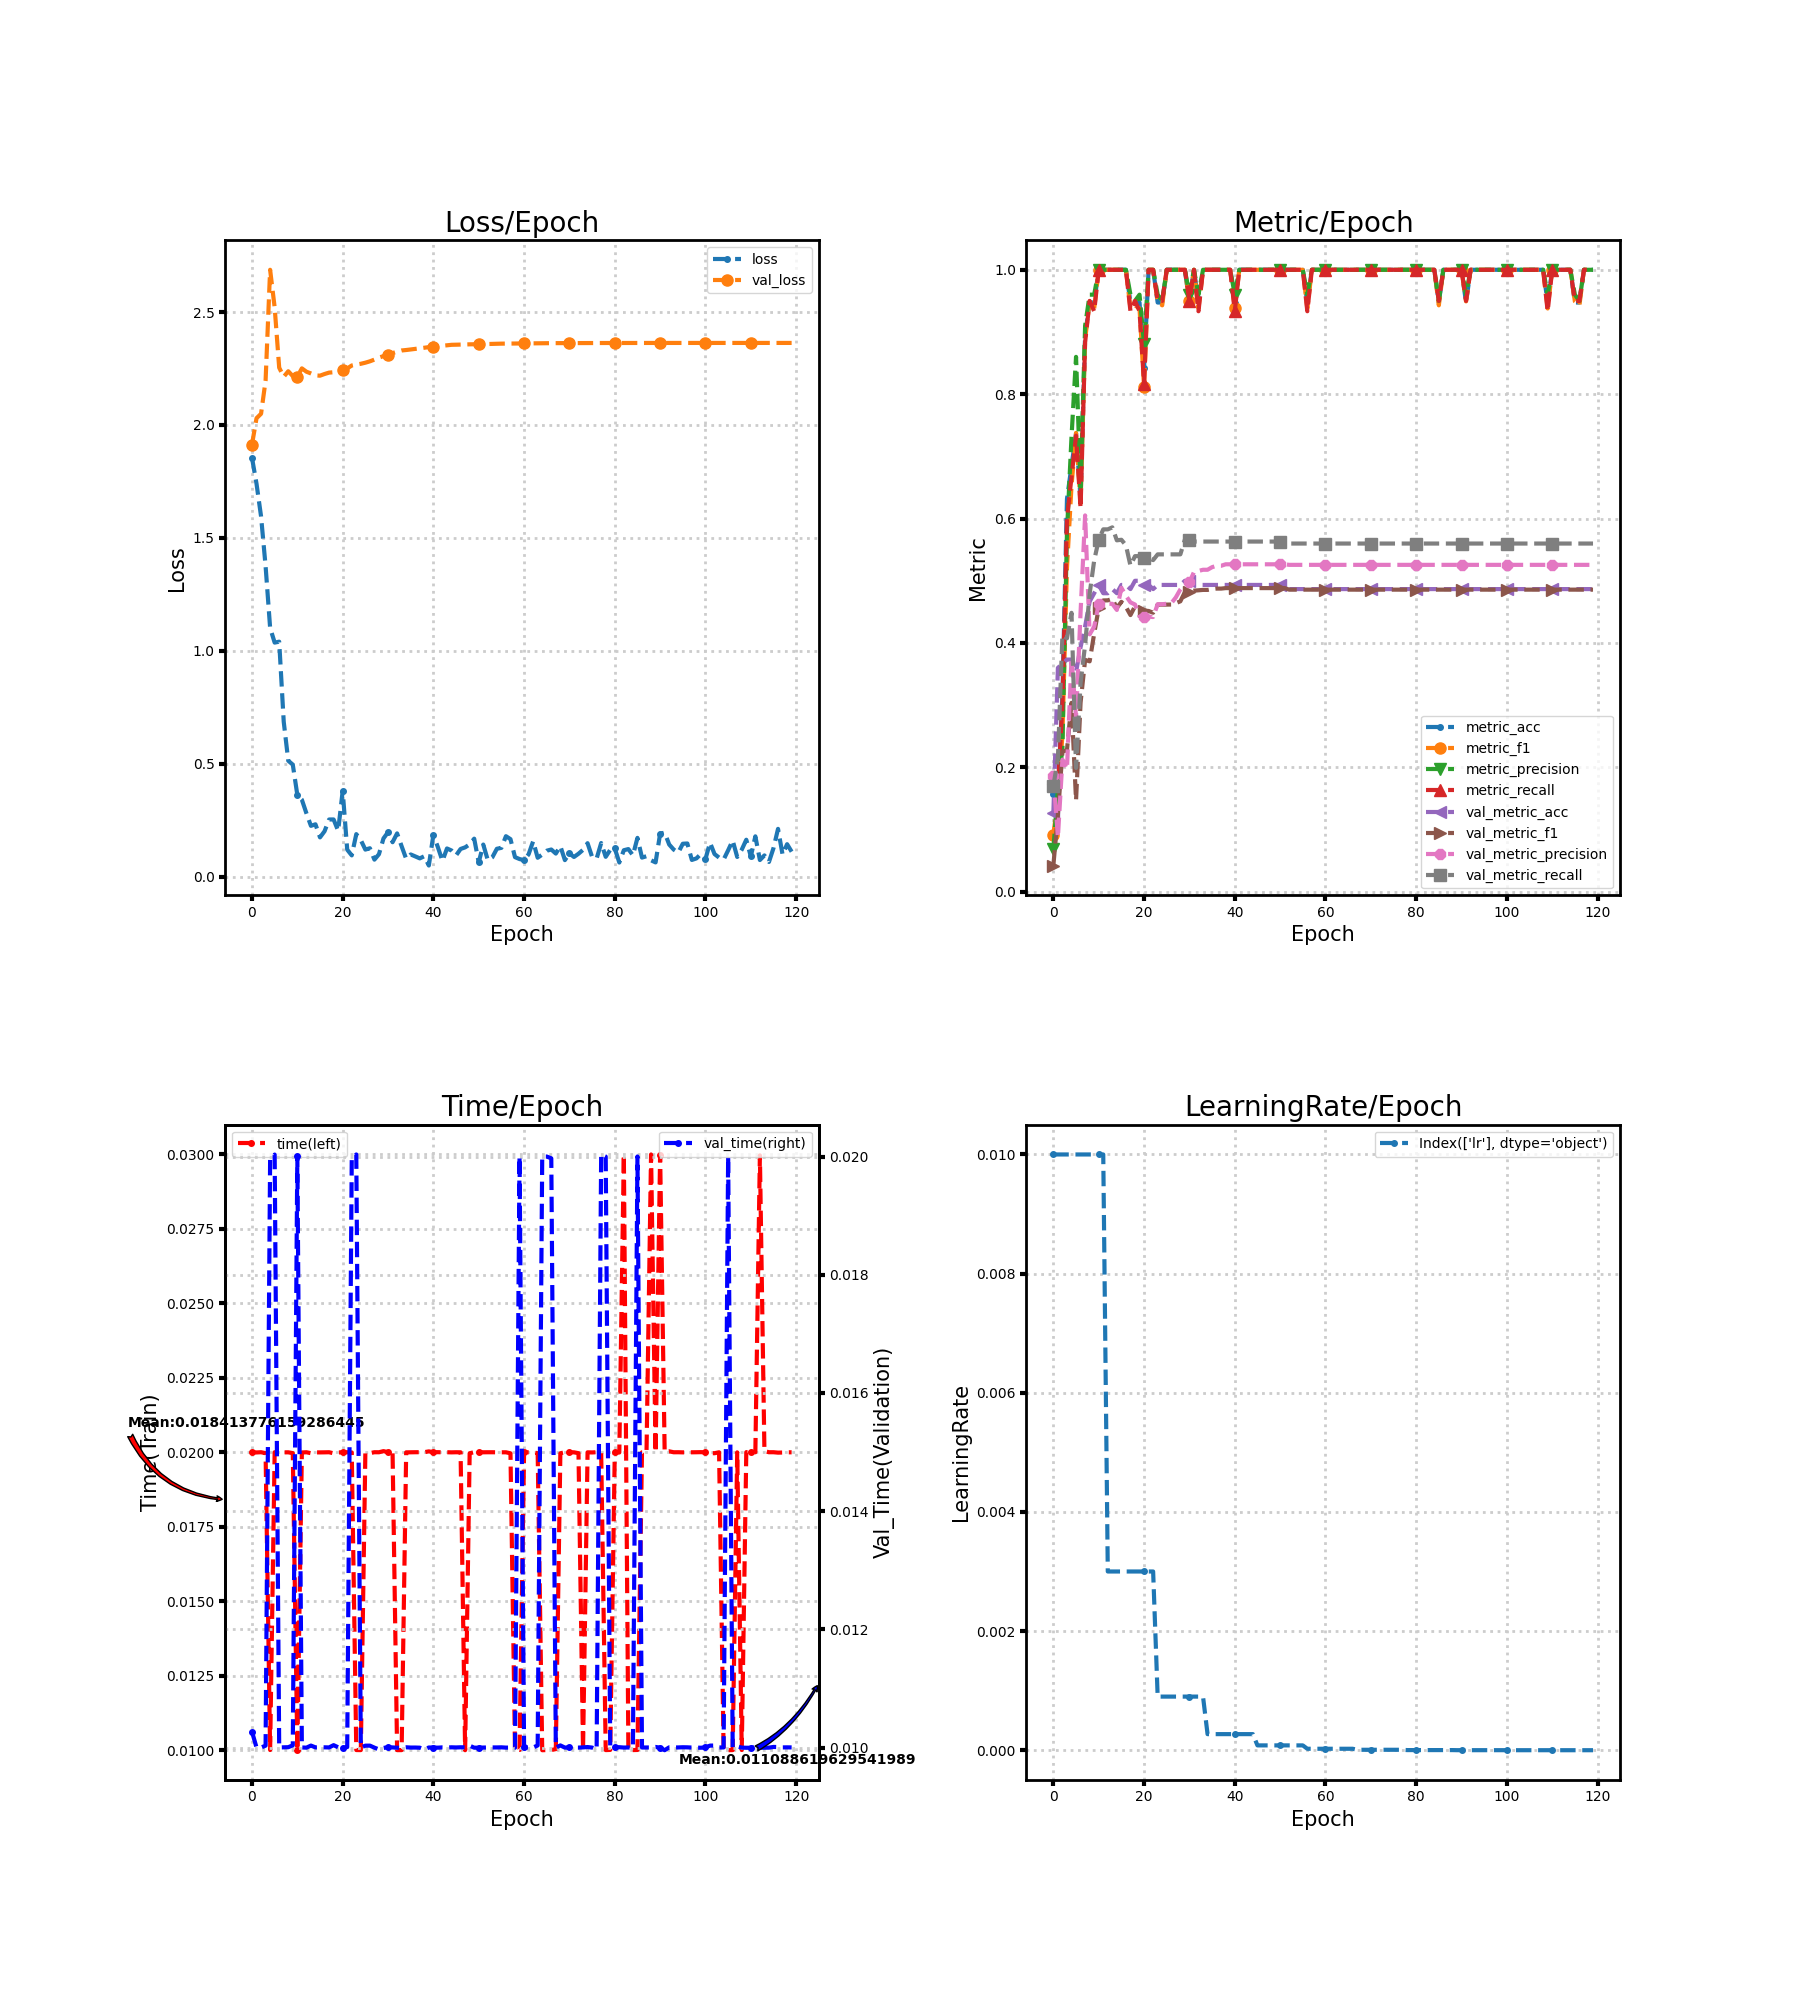

Source data for this figure (header and first rows):
loss, metric_acc, metric_f1, metric_precision, metric_recall, time, lr, val_loss, val_metric_acc, val_metric_f1, val_metric_precision, val_metric_recall, val_time
1.855, 0.1579, 0.0915, 0.06857, 0.1833, 0.02, 0.01, 1.913, 0.1267, 0.04222, 0.1868, 0.1699, 0.01027
1.74, 0.1579, 0.15, 0.165, 0.1667, 0.01999, 0.01, 2.03, 0.36, 0.1239, 0.08754, 0.2143, 0.01
1.595, 0.3158, 0.252, 0.2311, 0.3, 0.02, 0.01, 2.05, 0.3667, 0.2253, 0.2126, 0.413, 0.01
1.375, 0.6316, 0.5209, 0.5786, 0.6, 0.01997, 0.01, 2.197, 0.3733, 0.2279, 0.1973, 0.4075, 0.01003
1.101, 0.6842, 0.6526, 0.731, 0.6667, 0.01, 0.01, 2.687, 0.3733, 0.3038, 0.3754, 0.4485, 0.01996
1.036, 0.7368, 0.7378, 0.86, 0.7333, 0.02, 0.01, 2.521, 0.3533, 0.1471, 0.2804, 0.1992, 0.02003
1.04, 0.6316, 0.6243, 0.65, 0.6167, 0.02, 0.01, 2.254, 0.3933, 0.3042, 0.4496, 0.3361, 0.01
0.6856, 0.8947, 0.8878, 0.91, 0.8833, 0.02, 0.01, 2.213, 0.4267, 0.3728, 0.6051, 0.3969, 0.01
0.5129, 0.9474, 0.9492, 0.96, 0.95, 0.02, 0.01, 2.238, 0.4667, 0.3705, 0.4139, 0.4791, 0.01001
0.4955, 0.9474, 0.9378, 0.96, 0.9333, 0.01997, 0.01, 2.216, 0.48, 0.4151, 0.4263, 0.5327, 0.01004
0.3614, 1.0, 1.0, 1.0, 1.0, 0.009998, 0.01, 2.214, 0.4933, 0.4561, 0.4629, 0.566, 0.02001
0.3402, 1.0, 1.0, 1.0, 1.0, 0.01999, 0.01, 2.251, 0.48, 0.4684, 0.4621, 0.5827, 0.01
0.2802, 1.0, 1.0, 1.0, 1.0, 0.02, 0.003, 2.236, 0.48, 0.4686, 0.4631, 0.5827, 0.009998
0.2245, 1.0, 1.0, 1.0, 1.0, 0.01997, 0.003, 2.228, 0.4867, 0.4709, 0.463, 0.5859, 0.01003
0.2313, 1.0, 1.0, 1.0, 1.0, 0.02, 0.003, 2.22, 0.48, 0.4564, 0.4531, 0.5651, 0.01
0.1734, 1.0, 1.0, 1.0, 1.0, 0.02, 0.003, 2.218, 0.4933, 0.4661, 0.4887, 0.566, 0.01
0.2005, 1.0, 1.0, 1.0, 1.0, 0.02, 0.003, 2.226, 0.4933, 0.458, 0.4759, 0.557, 0.01
0.2526, 0.9474, 0.9378, 0.96, 0.9333, 0.02, 0.003, 2.232, 0.4867, 0.4449, 0.4653, 0.5245, 0.01
0.2528, 0.9474, 0.9429, 0.95, 0.95, 0.01996, 0.003, 2.234, 0.5, 0.459, 0.4618, 0.5396, 0.01004
0.2025, 0.9474, 0.9378, 0.96, 0.9333, 0.01999, 0.003, 2.241, 0.5, 0.4553, 0.4431, 0.5396, 0.01
0.3793, 0.8421, 0.8111, 0.88, 0.8167, 0.02, 0.003, 2.243, 0.4933, 0.4521, 0.4412, 0.5364, 0.009998
0.1189, 1.0, 1.0, 1.0, 1.0, 0.02, 0.003, 2.25, 0.4933, 0.4515, 0.4424, 0.5364, 0.01001
0.09364, 1.0, 1.0, 1.0, 1.0, 0.01999, 0.003, 2.263, 0.4867, 0.4487, 0.4417, 0.5332, 0.01996
0.1878, 0.9474, 0.9492, 0.96, 0.95, 0.01, 0.0009, 2.268, 0.4933, 0.4617, 0.4623, 0.5425, 0.02003
0.1612, 0.9474, 0.9429, 0.95, 0.95, 0.009999, 0.0009, 2.271, 0.4933, 0.4617, 0.4623, 0.5425, 0.01
0.1193, 1.0, 1.0, 1.0, 1.0, 0.01997, 0.0009, 2.276, 0.4933, 0.4617, 0.463, 0.5425, 0.01003
0.1252, 1.0, 1.0, 1.0, 1.0, 0.01997, 0.0009, 2.282, 0.4933, 0.4618, 0.4638, 0.5425, 0.01003
0.07483, 1.0, 1.0, 1.0, 1.0, 0.02, 0.0009, 2.29, 0.4933, 0.4641, 0.4732, 0.5425, 0.009998
0.09891, 1.0, 1.0, 1.0, 1.0, 0.02, 0.0009, 2.298, 0.4933, 0.467, 0.4861, 0.5425, 0.009968
0.1688, 1.0, 1.0, 1.0, 1.0, 0.02004, 0.0009, 2.305, 0.5, 0.4818, 0.4946, 0.5663, 0.009993
0.1963, 0.9474, 0.9492, 0.96, 0.95, 0.02, 0.0009, 2.312, 0.5, 0.4827, 0.4975, 0.5663, 0.01001
0.1519, 1.0, 1.0, 1.0, 1.0, 0.01999, 0.0009, 2.319, 0.4933, 0.4841, 0.514, 0.5631, 0.01
0.191, 0.9474, 0.9378, 0.96, 0.9333, 0.009998, 0.0009, 2.324, 0.4933, 0.4847, 0.5158, 0.5631, 0.009997
0.1341, 1.0, 1.0, 1.0, 1.0, 0.009999, 0.0009, 2.33, 0.4933, 0.4853, 0.5177, 0.5631, 0.009997
0.07874, 1.0, 1.0, 1.0, 1.0, 0.02, 0.00027, 2.332, 0.4933, 0.4853, 0.5177, 0.5631, 0.01
0.09778, 1.0, 1.0, 1.0, 1.0, 0.02, 0.00027, 2.334, 0.4933, 0.4867, 0.5219, 0.5631, 0.01
0.08918, 1.0, 1.0, 1.0, 1.0, 0.02, 0.00027, 2.337, 0.4933, 0.4875, 0.5242, 0.5631, 0.01
0.08041, 1.0, 1.0, 1.0, 1.0, 0.02, 0.00027, 2.34, 0.4933, 0.4875, 0.5242, 0.5631, 0.009998
0.08989, 1.0, 1.0, 1.0, 1.0, 0.02, 0.00027, 2.342, 0.4933, 0.4882, 0.5265, 0.5631, 0.009969
0.04871, 1.0, 1.0, 1.0, 1.0, 0.02003, 0.00027, 2.345, 0.4933, 0.4882, 0.5265, 0.5631, 0.01
0.1844, 0.9474, 0.9378, 0.96, 0.9333, 0.02, 0.00027, 2.347, 0.4933, 0.4882, 0.5265, 0.5631, 0.01
0.1297, 1.0, 1.0, 1.0, 1.0, 0.02, 0.00027, 2.349, 0.4933, 0.4882, 0.5265, 0.5631, 0.009998
0.06905, 1.0, 1.0, 1.0, 1.0, 0.02, 0.00027, 2.351, 0.4933, 0.4882, 0.5265, 0.5631, 0.01
0.1243, 1.0, 1.0, 1.0, 1.0, 0.02, 0.00027, 2.353, 0.4933, 0.4882, 0.5265, 0.5631, 0.01
0.1152, 1.0, 1.0, 1.0, 1.0, 0.02, 0.00027, 2.355, 0.4933, 0.4882, 0.5265, 0.5631, 0.01
0.09365, 1.0, 1.0, 1.0, 1.0, 0.02, 8.1e-05, 2.356, 0.4933, 0.4882, 0.5265, 0.5631, 0.01
0.1221, 1.0, 1.0, 1.0, 1.0, 0.02, 8.1e-05, 2.356, 0.4933, 0.4882, 0.5265, 0.5631, 0.01
0.1292, 1.0, 1.0, 1.0, 1.0, 0.009996, 8.1e-05, 2.357, 0.4933, 0.4882, 0.5265, 0.5631, 0.01
0.1423, 1.0, 1.0, 1.0, 1.0, 0.01997, 8.1e-05, 2.357, 0.4933, 0.4882, 0.5265, 0.5631, 0.01003
0.1677, 1.0, 1.0, 1.0, 1.0, 0.02, 8.1e-05, 2.357, 0.4933, 0.4882, 0.5265, 0.5631, 0.009998
0.0626, 1.0, 1.0, 1.0, 1.0, 0.02, 8.1e-05, 2.358, 0.4933, 0.4882, 0.5265, 0.5631, 0.009997
0.1417, 1.0, 1.0, 1.0, 1.0, 0.02, 8.1e-05, 2.358, 0.4933, 0.4882, 0.5265, 0.5631, 0.01
0.0727, 1.0, 1.0, 1.0, 1.0, 0.02, 8.1e-05, 2.359, 0.4867, 0.4858, 0.5256, 0.5599, 0.01
0.08519, 1.0, 1.0, 1.0, 1.0, 0.02, 8.1e-05, 2.359, 0.4867, 0.4858, 0.5256, 0.5599, 0.01
0.1229, 1.0, 1.0, 1.0, 1.0, 0.02, 8.1e-05, 2.36, 0.4867, 0.4858, 0.5256, 0.5599, 0.01
0.127, 1.0, 1.0, 1.0, 1.0, 0.02, 8.1e-05, 2.36, 0.4867, 0.4858, 0.5256, 0.5599, 0.01
0.1787, 0.9474, 0.9378, 0.96, 0.9333, 0.02, 2.43e-05, 2.36, 0.4867, 0.4858, 0.5256, 0.5599, 0.009999
0.1655, 1.0, 1.0, 1.0, 1.0, 0.01996, 2.43e-05, 2.361, 0.4867, 0.4858, 0.5256, 0.5599, 0.009999
0.08582, 1.0, 1.0, 1.0, 1.0, 0.01004, 2.43e-05, 2.361, 0.4867, 0.4858, 0.5256, 0.5599, 0.009997
0.07742, 1.0, 1.0, 1.0, 1.0, 0.01, 2.43e-05, 2.361, 0.4867, 0.4858, 0.5256, 0.5599, 0.02
... 60 more rows
